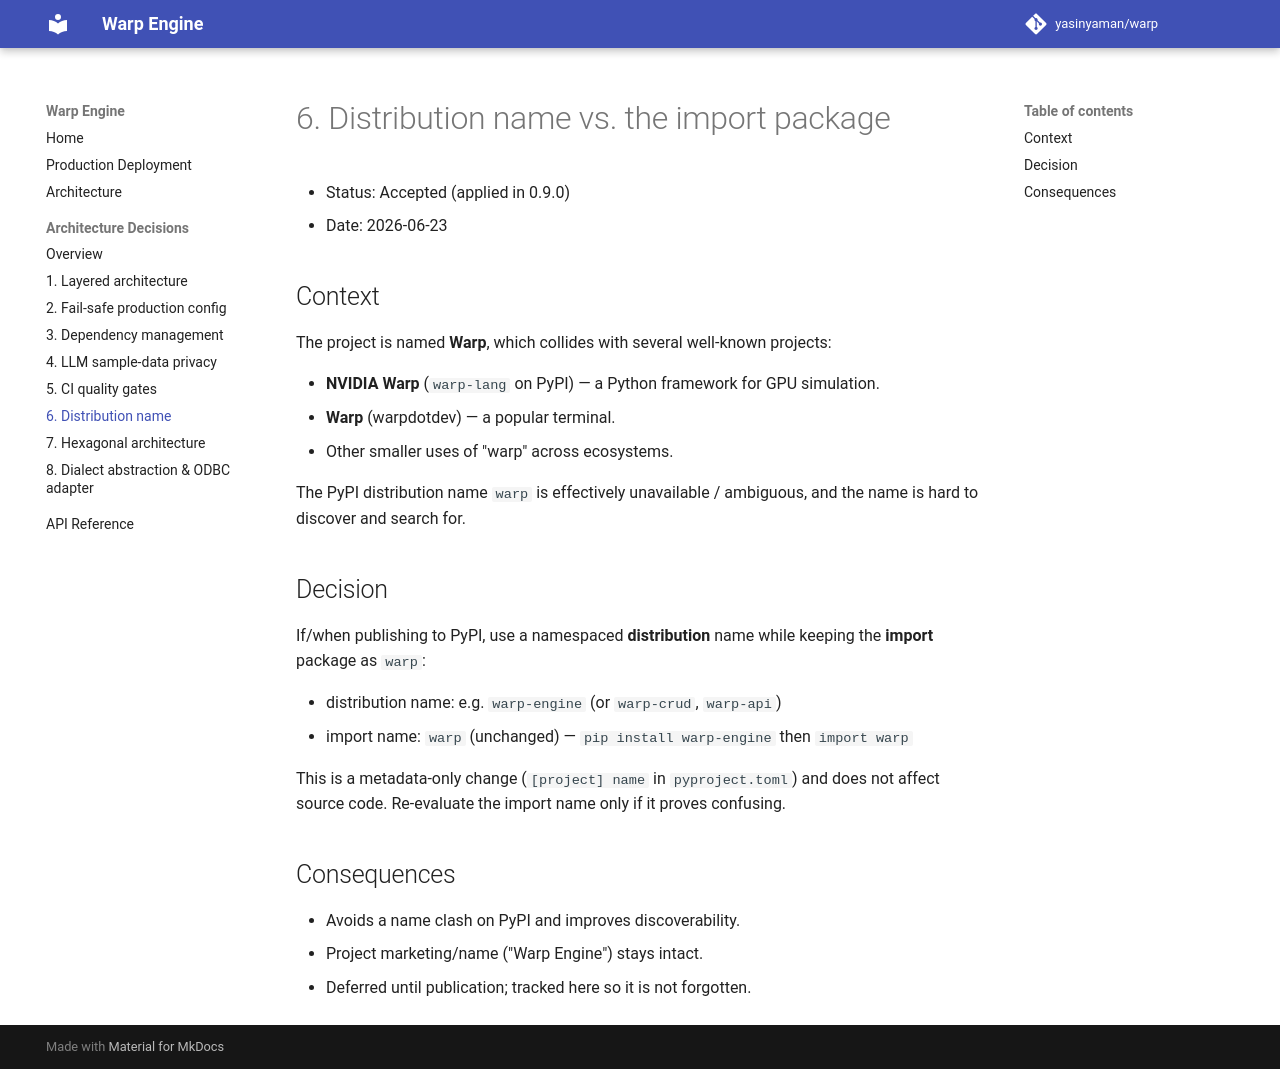

repository: yasinyaman/warp · page: adr/0006-distribution-name/index.html · generator: mkdocs

# 6. Distribution name vs. the import package

- Status: Accepted (applied in 0.9.0)
- Date: 2026-06-23

## Context

The project is named **Warp**, which collides with several well-known projects:

- **NVIDIA Warp** (`warp-lang` on PyPI) — a Python framework for GPU simulation.
- **Warp** (warpdotdev) — a popular terminal.
- Other smaller uses of "warp" across ecosystems.

The PyPI distribution name `warp` is effectively unavailable / ambiguous, and the
name is hard to discover and search for.

## Decision

If/when publishing to PyPI, use a namespaced **distribution** name while keeping
the **import** package as `warp`:

- distribution name: e.g. `warp-engine` (or `warp-crud`, `warp-api`)
- import name: `warp` (unchanged) — `pip install warp-engine` then `import warp`

This is a metadata-only change (`[project] name` in `pyproject.toml`) and does
not affect source code. Re-evaluate the import name only if it proves confusing.

## Consequences

- Avoids a name clash on PyPI and improves discoverability.
- Project marketing/name ("Warp Engine") stays intact.
- Deferred until publication; tracked here so it is not forgotten.
